The GitHub repository DHemanth2001/Landslide_Identification_Using_ML contains a labelled image folder "processed" with 7 categories: debris flow, landslide, mudflow, non landslide, rockfall, rotational slide, translational slide. Examples follow, each with its label.

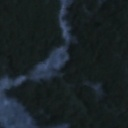
Label: rockfall

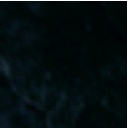
Label: non landslide

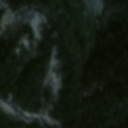
Label: rotational slide

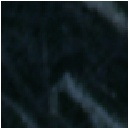
Label: landslide

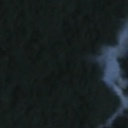
Label: landslide

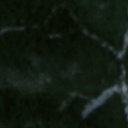
Label: non landslide
